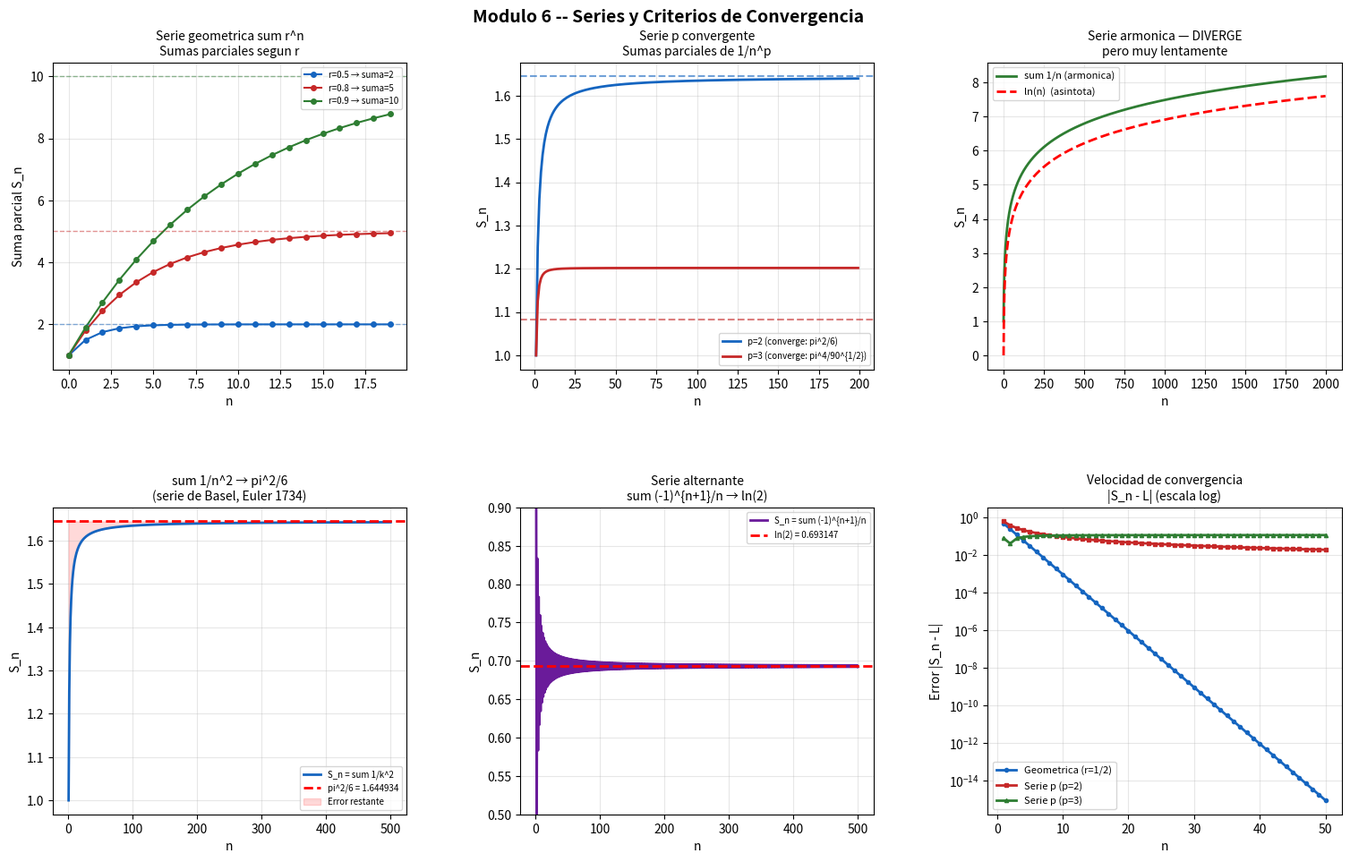

Generate this figure with matplotlib:
"""
Módulo 6 - Series y Criterios de Convergencia
FUN-05 Cálculo Diferencial e Integral | Universidad CENFOTEC

QUE ES UNA SERIE?
------------------
Una serie es la SUMA de los terminos de una sucesion:
    S = a1 + a2 + a3 + a4 + ... = suma_{n=1}^{infinito} aₙ

Pero sumar infinitos numeros puede dar un resultado FINITO o INFINITO.

La clave es usar las SUMAS PARCIALES:
    S1 = a1
    S2 = a1 + a2
    S3 = a1 + a2 + a3
    Sₙ = a1 + a2 + ... + aₙ

La serie CONVERGE si lim n→∞ Sₙ = L  (numero finito)
La serie DIVERGE si ese limite no existe o es infinito.

SERIES IMPORTANTES:
-------------------
  1. Serie geometrica:  sum r^n  (n=0 a infinito)
     Converge si |r| < 1  →  suma = 1/(1-r)
     Diverge  si |r| >= 1

  2. Serie armonica:    sum 1/n  (n=1 a infinito)
     DIVERGE aunque sus terminos tienden a 0.
     Es el ejemplo clasico de que "terminos pequeños" no garantiza convergencia.

  3. Serie p:           sum 1/n^p  (n=1 a infinito)
     Converge si p > 1
     Diverge  si p <= 1

  4. Serie de Basel:    sum 1/n^2  (n=1 a infinito) = pi^2/6
     Resultado famoso demostrado por Euler en 1734.

CRITERIOS DE CONVERGENCIA:
---------------------------
Para decidir si una serie converge SIN calcular su suma exacta:

  1. Criterio del termino general (divergencia):
     Si lim n→∞ aₙ ≠ 0  →  la serie DIVERGE
     (condicion necesaria, no suficiente para convergencia)

  2. Criterio de la integral:
     Si f(x) es continua, positiva y decreciente, y aₙ = f(n):
     sum aₙ  converge  <=>  integral de f(x) converge

  3. Criterio de comparacion:
     Si 0 <= aₙ <= bₙ y sum bₙ converge → sum aₙ converge
     Si aₙ >= bₙ >= 0 y sum bₙ diverge  → sum aₙ diverge

  4. Criterio del cociente (d'Alembert):
     L = lim n→∞ |a_{n+1} / aₙ|
     L < 1  →  converge absolutamente
     L > 1  →  diverge
     L = 1  →  no concluye (usar otro criterio)

  5. Criterio de la raiz (Cauchy):
     L = lim n→∞ |aₙ|^(1/n)
     L < 1  →  converge absolutamente
     L > 1  →  diverge
     L = 1  →  no concluye

  6. Criterio de Leibniz (series alternantes):
     Si aₙ > 0, aₙ es decreciente, y lim aₙ = 0:
     entonces sum (-1)^n * aₙ  CONVERGE
"""

import numpy as np
import warnings
warnings.filterwarnings("ignore", category=RuntimeWarning)
import matplotlib.pyplot as plt
from sympy import *

n, k = symbols('n k', positive=True, integer=True)

# ─────────────────────────────────────────────────────────────
# SECCION 1: Series geometricas
# ─────────────────────────────────────────────────────────────
print("=" * 60)
print("  SERIES GEOMETRICAS")
print("=" * 60)
print("""
  sum_{n=0}^{inf} r^n = 1/(1-r)   si |r| < 1

  Esta es la unica formula de suma cerrada que tenemos
  para una serie infinita de forma directa.
  Todas las demas requieren criterios para saber si convergen.
""")

razones = [Rational(1,2), Rational(1,3), Rational(2,3), -Rational(1,2), 1, Rational(3,2)]
for r_val in razones:
    s = Sum(r_val**k, (k, 0, oo))
    resultado = s.doit()
    converge = resultado.is_finite
    print(f"  r = {str(r_val):<8} sum r^n = {str(resultado):<20} "
          f"{'[CONVERGE]' if converge else '[DIVERGE]'}")

# ─────────────────────────────────────────────────────────────
# SECCION 2: Series p y serie armonica
# ─────────────────────────────────────────────────────────────
print("\n" + "=" * 60)
print("  SERIE P Y SERIE ARMONICA")
print("=" * 60)
print("""
  Serie p:  sum_{n=1}^{inf} 1/n^p
    Converge si p > 1
    Diverge  si p <= 1

  La serie armonica (p=1) es el ejemplo clasico de una serie
  que DIVERGE aunque sus terminos aₙ = 1/n → 0.
  Esto demuestra que aₙ → 0 es NECESARIO pero NO SUFICIENTE
  para que la serie converja.

  La serie de Basel (p=2) da pi^2/6 — resultado sorprendente
  que conecta la suma de cuadrados con el numero pi.
""")

for p_val in [Rational(1,2), 1, Rational(3,2), 2, 3]:
    s = Sum(1/n**p_val, (n, 1, oo))
    resultado = s.doit()
    converge  = resultado.is_finite
    print(f"  p = {str(p_val):<6} sum 1/n^{str(p_val)} = {str(simplify(resultado)):<20} "
          f"{'[CONVERGE]' if converge else '[DIVERGE (armonica)]'}")

# ─────────────────────────────────────────────────────────────
# SECCION 3: Criterios de convergencia
# ─────────────────────────────────────────────────────────────
print("\n" + "=" * 60)
print("  CRITERIOS DE CONVERGENCIA")
print("=" * 60)

series_criterios = [
    # (a_n,               nombre,              criterio)
    (1/n**2,             "1/n^2",              "Serie p (p=2>1)"),
    (1/factorial(n),     "1/n!",               "Criterio del cociente"),
    (n**n/factorial(n),  "n^n/n!",             "Criterio de la raiz"),
    (1/(n*log(n)),       "1/(n*ln(n))",         "Criterio de la integral"),
    ((-1)**n/n,          "(-1)^n/n",            "Criterio de Leibniz"),
    (n**2/2**n,          "n^2/2^n",             "Criterio del cociente"),
    (1/(n*(n+1)),        "1/(n(n+1))",          "Series telescopicas"),
]

for a_n, nombre, criterio in series_criterios:
    print(f"\n  Serie: sum {nombre}")
    print(f"  Criterio aplicado: {criterio}")

    # Limite del termino general
    try:
        lim_an = limit(a_n, n, oo)
    except Exception:
        lim_an = None
    if lim_an == 0:
        print(f"  lim n→inf a_n = 0  (condicion necesaria [OK])")
    elif lim_an is None:
        print(f"  lim n→inf |a_n| = 0  (serie alternante, condicion [OK])")
    else:
        print(f"  lim n→inf a_n = {lim_an}  (DIVERGE - terminos no → 0)")

    # Criterio del cociente si aplica
    if criterio in ["Criterio del cociente", "Serie p (p=2>1)"]:
        try:
            a_n1 = a_n.subs(n, n+1)
            cociente = simplify(a_n1 / a_n)
            L = limit(Abs(cociente), n, oo)
            if L != oo:
                decision = "CONVERGE" if L < 1 else ("DIVERGE" if L > 1 else "Indeterminado")
                print(f"  |a_{{n+1}}/a_n| → {L}  →  {decision}")
        except Exception:
            pass

    # Resultado via SymPy
    try:
        resultado = Sum(a_n, (n, 1, oo)).doit()
        resultado_s = simplify(resultado)
        converge = resultado_s.is_finite
        print(f"  Suma exacta: {resultado_s}  "
              f"{'[CONVERGE]' if converge else '[DIVERGE]'}")
        if converge:
            print(f"  Valor numerico: {float(resultado_s.evalf()):.6f}")
    except Exception:
        print(f"  (Suma no elemental — se determina solo convergencia)")

# ─────────────────────────────────────────────────────────────
# SECCION 4: Sumas parciales y visualizacion de convergencia
# ─────────────────────────────────────────────────────────────
print("\n" + "=" * 60)
print("  SUMAS PARCIALES — VISUALIZACION DE CONVERGENCIA")
print("=" * 60)
print("""
  Calculamos Sₙ = sum_{k=1}^{n} a_k para valores crecientes de n
  y observamos si la sucesion de sumas parciales converge.
""")

def sumas_parciales(a_func, n_max, nombre, exacto=None):
    ns = np.arange(1, n_max+1)
    sumas = np.cumsum(a_func(ns))
    print(f"  sum {nombre}:")
    for i in [4, 9, 49, 99, 499]:
        if i < len(sumas):
            print(f"    S_{i+1:>4} = {sumas[i]:.8f}", end="")
            if exacto:
                print(f"   (error = {abs(sumas[i]-exacto):.2e})", end="")
            print()
    if exacto:
        print(f"    Valor exacto = {exacto:.8f}")
    print()
    return ns, sumas

ns1, s1 = sumas_parciales(lambda x: 1/x**2,     500, "1/n^2",    np.pi**2/6)
ns2, s2 = sumas_parciales(lambda x: 1/x,        500, "1/n  (armonica - diverge)")
ns3, s3 = sumas_parciales(lambda x: 1/2**x,     500, "(1/2)^n",  1.0)
ns4, s4 = sumas_parciales(lambda x: (-1)**(x+1)/x, 500, "(-1)^{n+1}/n", np.log(2))

# ─────────────────────────────────────────────────────────────
# SECCION 5: Visualizacion
# ─────────────────────────────────────────────────────────────
fig, axes = plt.subplots(2, 3, figsize=(16, 10))
fig.suptitle("Modulo 6 -- Series y Criterios de Convergencia",
             fontsize=14, fontweight='bold')

colores = ['#1565C0', '#C62828', '#2E7D32', '#6A1B9A', '#E65100']

# Serie geometrica — convergencia segun r
ax = axes[0, 0]
nv = np.arange(0, 20)
for r_v, color, label in [
    (0.5, colores[0], "r=0.5 → suma=2"),
    (0.8, colores[1], "r=0.8 → suma=5"),
    (0.9, colores[2], "r=0.9 → suma=10"),
]:
    sumas_geom = np.cumsum(r_v**nv)
    ax.plot(nv, sumas_geom, 'o-', color=color, lw=1.5, ms=4, label=label)
ax.axhline(2,  color=colores[0], lw=1, ls='--', alpha=0.5)
ax.axhline(5,  color=colores[1], lw=1, ls='--', alpha=0.5)
ax.axhline(10, color=colores[2], lw=1, ls='--', alpha=0.5)
ax.set_title("Serie geometrica sum r^n\nSumas parciales segun r", fontsize=10)
ax.legend(fontsize=7); ax.grid(True, alpha=0.3)
ax.set_xlabel("n"); ax.set_ylabel("Suma parcial S_n")

# Serie p — convergente vs divergente
ax = axes[0, 1]
nv2 = np.arange(1, 200)
for p_v, color, label, exacto_p in [
    (2, colores[0], "p=2 (converge: pi^2/6)", np.pi**2/6),
    (3, colores[1], "p=3 (converge: pi^4/90^{1/2})", np.pi**4/90),
]:
    sp = np.cumsum(1/nv2**p_v)
    ax.plot(nv2, sp, '-', color=color, lw=2, label=label)
    ax.axhline(exacto_p, color=color, lw=1.5, ls='--', alpha=0.6)
ax.set_title("Serie p convergente\nSumas parciales de 1/n^p", fontsize=10)
ax.legend(fontsize=7); ax.grid(True, alpha=0.3)
ax.set_xlabel("n"); ax.set_ylabel("S_n")

# Serie armonica — divergencia lenta
ax = axes[0, 2]
nv3 = np.arange(1, 2001)
s_arm = np.cumsum(1/nv3)
ax.plot(nv3, s_arm, '-', color=colores[2], lw=2, label="sum 1/n (armonica)")
ax.plot(nv3, np.log(nv3), '--', color='red', lw=2,
        label="ln(n)  (asintota)")
ax.set_title("Serie armonica — DIVERGE\npero muy lentamente", fontsize=10)
ax.legend(fontsize=8); ax.grid(True, alpha=0.3)
ax.set_xlabel("n"); ax.set_ylabel("S_n")

# Sumas parciales de 1/n^2 convergiendo a pi^2/6
ax = axes[1, 0]
ax.plot(ns1, s1, '-', color=colores[0], lw=2, label="S_n = sum 1/k^2")
ax.axhline(np.pi**2/6, color='red', lw=2, ls='--',
           label=f"pi^2/6 = {np.pi**2/6:.6f}")
ax.fill_between(ns1, s1, np.pi**2/6, alpha=0.15, color='red',
                label="Error restante")
ax.set_title("sum 1/n^2 → pi^2/6\n(serie de Basel, Euler 1734)", fontsize=10)
ax.legend(fontsize=7); ax.grid(True, alpha=0.3)
ax.set_xlabel("n"); ax.set_ylabel("S_n")

# Serie alternante de Leibniz
ax = axes[1, 1]
ax.plot(ns4, s4, '-', color=colores[3], lw=2,
        label="S_n = sum (-1)^{n+1}/n")
ax.axhline(np.log(2), color='red', lw=2, ls='--',
           label=f"ln(2) = {np.log(2):.6f}")
ax.set_title("Serie alternante\nsum (-1)^{n+1}/n → ln(2)", fontsize=10)
ax.legend(fontsize=7); ax.grid(True, alpha=0.3)
ax.set_xlabel("n"); ax.set_ylabel("S_n")
ax.set_ylim(0.5, 0.9)

# Comparacion de velocidades de convergencia
ax = axes[1, 2]
nv4 = np.arange(1, 51)
err_geom = np.abs(np.cumsum((0.5)**nv4) - 1.0)
err_p2   = np.abs(np.cumsum(1/nv4**2) - np.pi**2/6)
err_p3   = np.abs(np.cumsum(1/nv4**3) - np.pi**4/90)  # aproximado
ax.semilogy(nv4, err_geom, 'o-', color=colores[0], lw=2, ms=3,
            label="Geometrica (r=1/2)")
ax.semilogy(nv4, err_p2,   's-', color=colores[1], lw=2, ms=3,
            label="Serie p (p=2)")
ax.semilogy(nv4, err_p3,   '^-', color=colores[2], lw=2, ms=3,
            label="Serie p (p=3)")
ax.set_title("Velocidad de convergencia\n|S_n - L| (escala log)", fontsize=10)
ax.legend(fontsize=8); ax.grid(True, alpha=0.3)
ax.set_xlabel("n"); ax.set_ylabel("Error |S_n - L|")

plt.subplots_adjust(left=0.07, right=0.97, top=0.92, bottom=0.08,
                    hspace=0.45, wspace=0.32)
plt.savefig("series_criterios.png", dpi=150, bbox_inches='tight')
plt.show()
print("\n[OK]  Grafica guardada: series_criterios.png")
